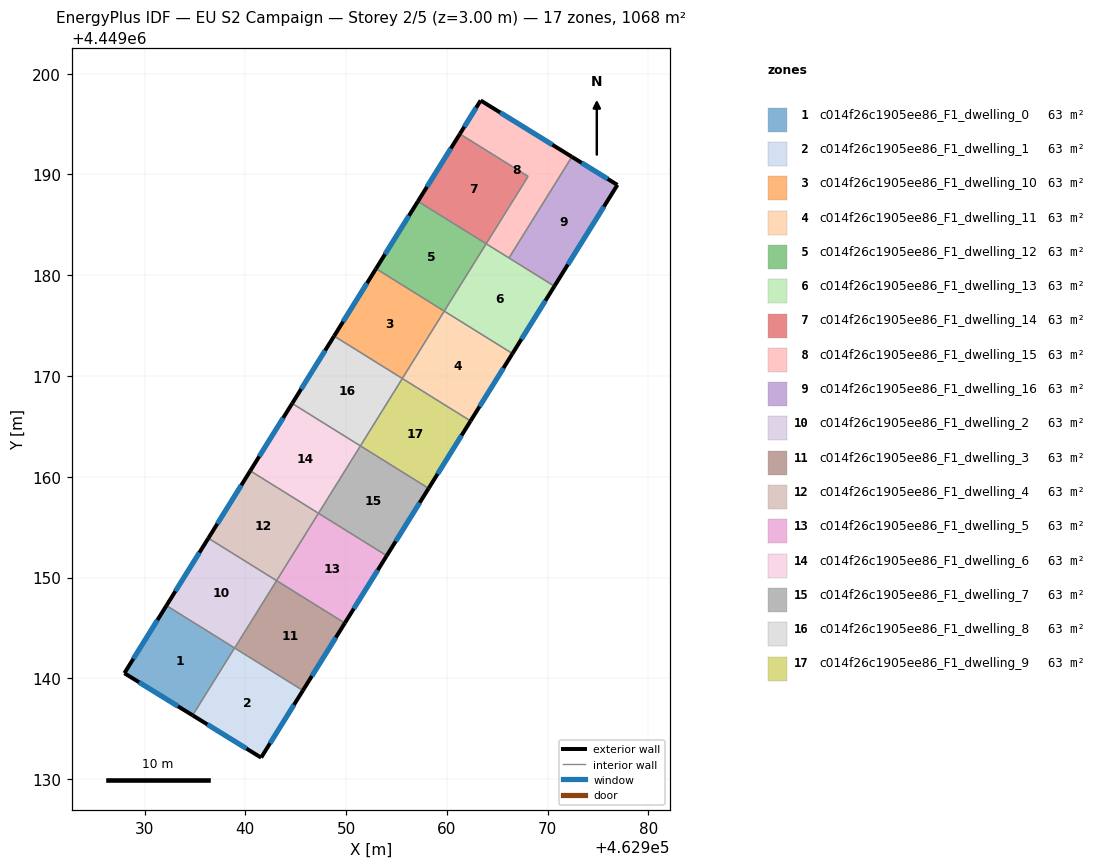
=== STOREY PLAN SPEC (per zone: floor XY polygon, exterior-wall plan segments, windows/doors) ===
zone 1: c014f26c1905ee86_F1_dwelling_0  (62.8 m²)
  floor: (462938.93, 4449143.01) (462934.77, 4449136.33) (462927.99, 4449140.51) (462932.17, 4449147.22)
  exterior wall: (462927.99, 4449140.51) – (462934.77, 4449136.33)  [8.0 m]
    window: (462929.44, 4449139.61) – (462933.32, 4449137.22)  [7.8 m²]
  exterior wall: (462932.17, 4449147.22) – (462927.99, 4449140.51)  [7.9 m]
    window: (462931.27, 4449145.78) – (462928.89, 4449141.95)  [7.7 m²]
  interior walls: 2
zone 2: c014f26c1905ee86_F1_dwelling_1  (62.8 m²)
  floor: (462945.71, 4449138.79) (462941.56, 4449132.13) (462934.77, 4449136.33) (462938.93, 4449143.01)
  exterior wall: (462934.77, 4449136.33) – (462941.56, 4449132.13)  [8.0 m]
    window: (462936.22, 4449135.43) – (462940.11, 4449133.03)  [7.8 m²]
  exterior wall: (462941.56, 4449132.13) – (462945.71, 4449138.79)  [7.8 m]
    window: (462942.45, 4449133.56) – (462944.82, 4449137.37)  [7.7 m²]
  interior walls: 3
zone 3: c014f26c1905ee86_F1_dwelling_10  (62.8 m²)
  floor: (462959.74, 4449176.44) (462955.58, 4449169.75) (462948.81, 4449173.96) (462952.97, 4449180.65)
  exterior wall: (462952.97, 4449180.65) – (462948.81, 4449173.96)  [7.9 m]
    window: (462952.07, 4449179.22) – (462949.70, 4449175.40)  [7.7 m²]
  interior walls: 3
zone 4: c014f26c1905ee86_F1_dwelling_11  (62.8 m²)
  floor: (462966.51, 4449172.23) (462962.35, 4449165.54) (462955.58, 4449169.75) (462959.74, 4449176.44)
  exterior wall: (462962.35, 4449165.54) – (462966.51, 4449172.23)  [7.9 m]
    window: (462963.24, 4449166.97) – (462965.62, 4449170.79)  [7.7 m²]
  interior walls: 3
zone 5: c014f26c1905ee86_F1_dwelling_12  (62.8 m²)
  floor: (462963.90, 4449183.12) (462959.74, 4449176.44) (462952.97, 4449180.65) (462957.12, 4449187.34)
  exterior wall: (462957.12, 4449187.34) – (462952.97, 4449180.65)  [7.9 m]
    window: (462956.23, 4449185.91) – (462953.86, 4449182.08)  [7.7 m²]
  interior walls: 3
zone 6: c014f26c1905ee86_F1_dwelling_13  (62.8 m²)
  floor: (462970.67, 4449178.91) (462966.51, 4449172.23) (462959.74, 4449176.44) (462963.90, 4449183.12)
  exterior wall: (462966.51, 4449172.23) – (462970.67, 4449178.91)  [7.9 m]
    window: (462967.40, 4449173.66) – (462969.78, 4449177.48)  [7.7 m²]
  interior walls: 4
zone 7: c014f26c1905ee86_F1_dwelling_14  (62.8 m²)
  floor: (462968.06, 4449189.81) (462963.90, 4449183.12) (462957.12, 4449187.34) (462961.28, 4449194.02)
  exterior wall: (462961.28, 4449194.02) – (462957.12, 4449187.34)  [7.9 m]
    window: (462960.39, 4449192.59) – (462958.02, 4449188.77)  [7.7 m²]
  interior walls: 3
zone 8: c014f26c1905ee86_F1_dwelling_15  (62.8 m²)
  floor: (462972.40, 4449191.75) (462966.16, 4449181.72) (462963.90, 4449183.12) (462968.06, 4449189.81) (462961.28, 4449194.02) (462963.35, 4449197.34)
  exterior wall: (462963.35, 4449197.34) – (462961.28, 4449194.02)  [3.9 m]
    window: (462962.91, 4449196.63) – (462961.73, 4449194.74)  [3.8 m²]
  exterior wall: (462972.40, 4449191.75) – (462963.35, 4449197.34)  [10.6 m]
    window: (462970.46, 4449192.95) – (462965.29, 4449196.15)  [10.4 m²]
  interior walls: 4
zone 9: c014f26c1905ee86_F1_dwelling_16  (62.8 m²)
  floor: (462976.92, 4449188.96) (462970.67, 4449178.91) (462966.16, 4449181.72) (462972.40, 4449191.75)
  exterior wall: (462976.92, 4449188.96) – (462972.40, 4449191.75)  [5.3 m]
    window: (462975.95, 4449189.56) – (462973.37, 4449191.16)  [5.2 m²]
  exterior wall: (462970.67, 4449178.91) – (462976.92, 4449188.96)  [11.8 m]
    window: (462972.01, 4449181.07) – (462975.58, 4449186.81)  [11.6 m²]
  interior walls: 2
zone 10: c014f26c1905ee86_F1_dwelling_2  (62.8 m²)
  floor: (462943.10, 4449149.69) (462938.94, 4449143.01) (462932.17, 4449147.22) (462936.33, 4449153.91)
  exterior wall: (462936.33, 4449153.91) – (462932.17, 4449147.22)  [7.9 m]
    window: (462935.44, 4449152.47) – (462933.06, 4449148.65)  [7.7 m²]
  interior walls: 4
zone 11: c014f26c1905ee86_F1_dwelling_3  (62.8 m²)
  floor: (462949.87, 4449145.48) (462945.71, 4449138.79) (462938.94, 4449143.01) (462943.10, 4449149.69)
  exterior wall: (462945.71, 4449138.79) – (462949.87, 4449145.48)  [7.9 m]
    window: (462946.60, 4449140.23) – (462948.98, 4449144.05)  [7.7 m²]
  interior walls: 3
zone 12: c014f26c1905ee86_F1_dwelling_4  (62.8 m²)
  floor: (462947.26, 4449156.38) (462943.10, 4449149.69) (462936.33, 4449153.91) (462940.49, 4449160.59)
  exterior wall: (462940.49, 4449160.59) – (462936.33, 4449153.91)  [7.9 m]
    window: (462939.60, 4449159.16) – (462937.22, 4449155.34)  [7.7 m²]
  interior walls: 3
zone 13: c014f26c1905ee86_F1_dwelling_5  (62.8 m²)
  floor: (462954.03, 4449152.17) (462949.87, 4449145.48) (462943.10, 4449149.69) (462947.26, 4449156.38)
  exterior wall: (462949.87, 4449145.48) – (462954.03, 4449152.17)  [7.9 m]
    window: (462950.76, 4449146.91) – (462953.14, 4449150.73)  [7.7 m²]
  interior walls: 3
zone 14: c014f26c1905ee86_F1_dwelling_6  (62.8 m²)
  floor: (462951.42, 4449163.07) (462947.26, 4449156.38) (462940.49, 4449160.59) (462944.65, 4449167.28)
  exterior wall: (462944.65, 4449167.28) – (462940.49, 4449160.59)  [7.9 m]
    window: (462943.75, 4449165.85) – (462941.38, 4449162.02)  [7.7 m²]
  interior walls: 3
zone 15: c014f26c1905ee86_F1_dwelling_7  (62.8 m²)
  floor: (462958.19, 4449158.85) (462954.03, 4449152.17) (462947.26, 4449156.38) (462951.42, 4449163.07)
  exterior wall: (462954.03, 4449152.17) – (462958.19, 4449158.85)  [7.9 m]
    window: (462954.92, 4449153.60) – (462957.30, 4449157.42)  [7.7 m²]
  interior walls: 3
zone 16: c014f26c1905ee86_F1_dwelling_8  (62.8 m²)
  floor: (462955.58, 4449169.75) (462951.42, 4449163.07) (462944.65, 4449167.28) (462948.81, 4449173.96)
  exterior wall: (462948.81, 4449173.96) – (462944.65, 4449167.28)  [7.9 m]
    window: (462947.91, 4449172.53) – (462945.54, 4449168.71)  [7.7 m²]
  interior walls: 3
zone 17: c014f26c1905ee86_F1_dwelling_9  (62.8 m²)
  floor: (462962.35, 4449165.54) (462958.19, 4449158.85) (462951.42, 4449163.07) (462955.58, 4449169.75)
  exterior wall: (462958.19, 4449158.85) – (462962.35, 4449165.54)  [7.9 m]
    window: (462959.08, 4449160.29) – (462961.46, 4449164.11)  [7.7 m²]
  interior walls: 3

=== DERIVED (storey summary) ===
Building: EU S2 Campaign
Storey: 2 of 5  (floor level z = 3.00 m)
Storey gross floor area: 1067.6 m²
Zones on this storey: 17
  - c014f26c1905ee86_F1_dwelling_0: floor 62.8 m²; exterior wall 15.9 m (47.6 m²); 2 window(s) 15.5 m²; WWR 32.7%
  - c014f26c1905ee86_F1_dwelling_1: floor 62.8 m²; exterior wall 15.8 m (47.5 m²); 2 window(s) 15.5 m²; WWR 32.7%
  - c014f26c1905ee86_F1_dwelling_10: floor 62.8 m²; exterior wall 7.9 m (23.6 m²); 1 window(s) 7.7 m²; WWR 32.7%
  - c014f26c1905ee86_F1_dwelling_11: floor 62.8 m²; exterior wall 7.9 m (23.6 m²); 1 window(s) 7.7 m²; WWR 32.7%
  - c014f26c1905ee86_F1_dwelling_12: floor 62.8 m²; exterior wall 7.9 m (23.6 m²); 1 window(s) 7.7 m²; WWR 32.7%
  - c014f26c1905ee86_F1_dwelling_13: floor 62.8 m²; exterior wall 7.9 m (23.6 m²); 1 window(s) 7.7 m²; WWR 32.7%
  - c014f26c1905ee86_F1_dwelling_14: floor 62.8 m²; exterior wall 7.9 m (23.6 m²); 1 window(s) 7.7 m²; WWR 32.7%
  - c014f26c1905ee86_F1_dwelling_15: floor 62.8 m²; exterior wall 14.6 m (43.7 m²); 2 window(s) 14.3 m²; WWR 32.7%
  - c014f26c1905ee86_F1_dwelling_16: floor 62.8 m²; exterior wall 17.1 m (51.4 m²); 2 window(s) 16.8 m²; WWR 32.7%
  - c014f26c1905ee86_F1_dwelling_2: floor 62.8 m²; exterior wall 7.9 m (23.6 m²); 1 window(s) 7.7 m²; WWR 32.7%
  - c014f26c1905ee86_F1_dwelling_3: floor 62.8 m²; exterior wall 7.9 m (23.6 m²); 1 window(s) 7.7 m²; WWR 32.7%
  - c014f26c1905ee86_F1_dwelling_4: floor 62.8 m²; exterior wall 7.9 m (23.6 m²); 1 window(s) 7.7 m²; WWR 32.7%
  - c014f26c1905ee86_F1_dwelling_5: floor 62.8 m²; exterior wall 7.9 m (23.6 m²); 1 window(s) 7.7 m²; WWR 32.7%
  - c014f26c1905ee86_F1_dwelling_6: floor 62.8 m²; exterior wall 7.9 m (23.6 m²); 1 window(s) 7.7 m²; WWR 32.7%
  - c014f26c1905ee86_F1_dwelling_7: floor 62.8 m²; exterior wall 7.9 m (23.6 m²); 1 window(s) 7.7 m²; WWR 32.7%
  - c014f26c1905ee86_F1_dwelling_8: floor 62.8 m²; exterior wall 7.9 m (23.6 m²); 1 window(s) 7.7 m²; WWR 32.7%
  - c014f26c1905ee86_F1_dwelling_9: floor 62.8 m²; exterior wall 7.9 m (23.6 m²); 1 window(s) 7.7 m²; WWR 32.7%
Zone adjacency (shared interzone walls):
  - c014f26c1905ee86_F1_dwelling_0 ↔ c014f26c1905ee86_F1_dwelling_1
  - c014f26c1905ee86_F1_dwelling_0 ↔ c014f26c1905ee86_F1_dwelling_2
  - c014f26c1905ee86_F1_dwelling_1 ↔ c014f26c1905ee86_F1_dwelling_2
  - c014f26c1905ee86_F1_dwelling_1 ↔ c014f26c1905ee86_F1_dwelling_3
  - c014f26c1905ee86_F1_dwelling_10 ↔ c014f26c1905ee86_F1_dwelling_11
  - c014f26c1905ee86_F1_dwelling_10 ↔ c014f26c1905ee86_F1_dwelling_12
  - c014f26c1905ee86_F1_dwelling_10 ↔ c014f26c1905ee86_F1_dwelling_8
  - c014f26c1905ee86_F1_dwelling_11 ↔ c014f26c1905ee86_F1_dwelling_13
  - c014f26c1905ee86_F1_dwelling_11 ↔ c014f26c1905ee86_F1_dwelling_9
  - c014f26c1905ee86_F1_dwelling_12 ↔ c014f26c1905ee86_F1_dwelling_13
  - c014f26c1905ee86_F1_dwelling_12 ↔ c014f26c1905ee86_F1_dwelling_14
  - c014f26c1905ee86_F1_dwelling_13 ↔ c014f26c1905ee86_F1_dwelling_15
  - c014f26c1905ee86_F1_dwelling_13 ↔ c014f26c1905ee86_F1_dwelling_16
  - c014f26c1905ee86_F1_dwelling_14 ↔ c014f26c1905ee86_F1_dwelling_15
  - c014f26c1905ee86_F1_dwelling_15 ↔ c014f26c1905ee86_F1_dwelling_16
  - c014f26c1905ee86_F1_dwelling_2 ↔ c014f26c1905ee86_F1_dwelling_3
  - c014f26c1905ee86_F1_dwelling_2 ↔ c014f26c1905ee86_F1_dwelling_4
  - c014f26c1905ee86_F1_dwelling_3 ↔ c014f26c1905ee86_F1_dwelling_5
  - c014f26c1905ee86_F1_dwelling_4 ↔ c014f26c1905ee86_F1_dwelling_5
  - c014f26c1905ee86_F1_dwelling_4 ↔ c014f26c1905ee86_F1_dwelling_6
  - c014f26c1905ee86_F1_dwelling_5 ↔ c014f26c1905ee86_F1_dwelling_7
  - c014f26c1905ee86_F1_dwelling_6 ↔ c014f26c1905ee86_F1_dwelling_7
  - c014f26c1905ee86_F1_dwelling_6 ↔ c014f26c1905ee86_F1_dwelling_8
  - c014f26c1905ee86_F1_dwelling_7 ↔ c014f26c1905ee86_F1_dwelling_9
  - c014f26c1905ee86_F1_dwelling_8 ↔ c014f26c1905ee86_F1_dwelling_9